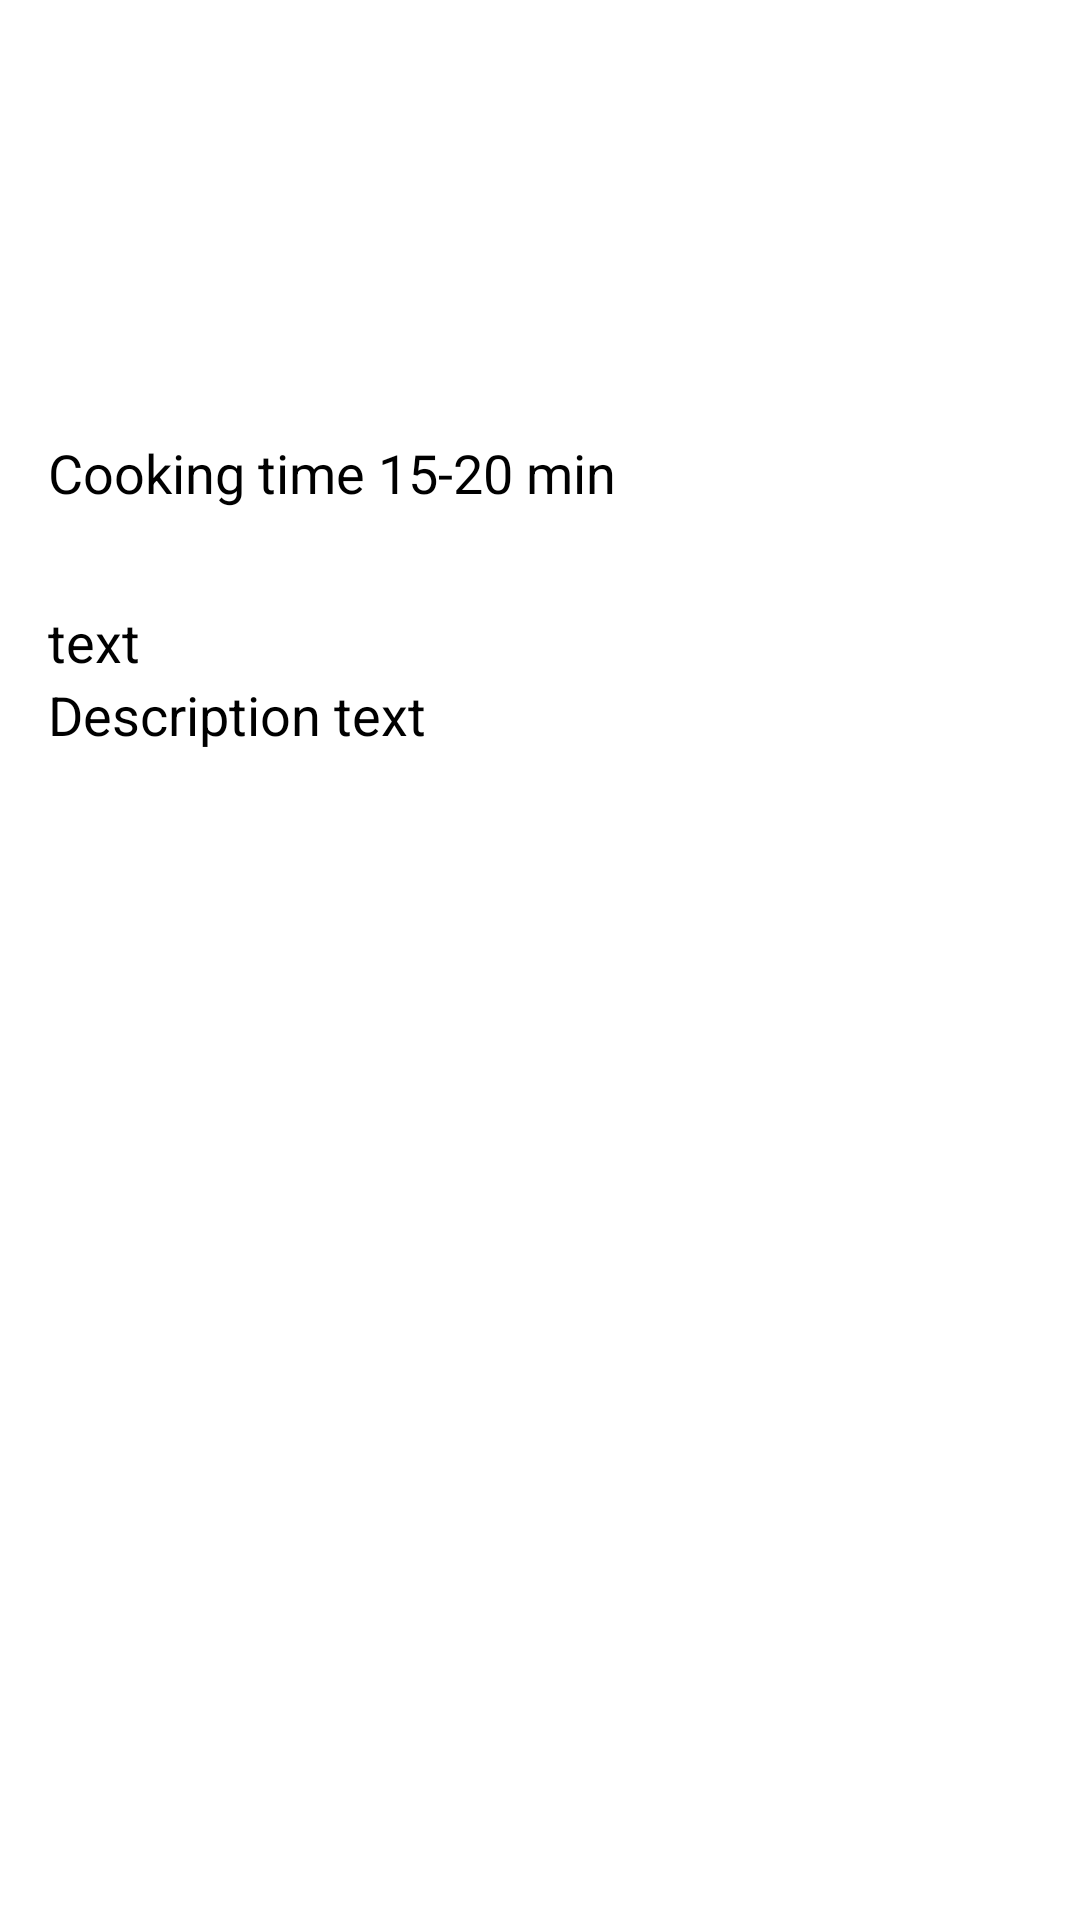

The Android layout XML behind this screen, and the referenced resources:
<!-- AndroidManifest.xml: application theme AppTheme -->
<!-- res/layout/artist_detail_layout.xml -->
<LinearLayout xmlns:android="http://schemas.android.com/apk/res/android"
    xmlns:ads="http://schemas.android.com/apk/res-auto"
    xmlns:tools="http://schemas.android.com/tools"
    android:id="@+id/vegetable_detail"
    android:layout_width="match_parent"
    android:layout_height="match_parent"
    android:orientation="vertical"
    tools:context="com.tomdoesburg.kooktijden.vegetables.VegetableDetailFragment">

    <ScrollView
        android:layout_width="match_parent"
        android:layout_height="0dp"
        android:layout_weight="1">

        <RelativeLayout
            android:id="@+id/scrollView"
            android:layout_width="match_parent"
            android:layout_height="match_parent">

            <TextView
                android:id="@+id/vegetable_detail_title"
                android:layout_width="match_parent"
                android:layout_height="wrap_content"
                android:background="@color/teal"
                android:paddingBottom="50dp"
                android:paddingLeft="@dimen/activity_horizontal_margin"
                android:paddingRight="@dimen/activity_horizontal_margin"
                android:paddingTop="50dp"
                android:text="title"
                android:textAppearance="?android:attr/textAppearanceLarge"
                android:textColor="@color/white"
                android:visibility="invisible" />

            <ImageButton
                android:id="@+id/timer_button"
                android:layout_width="80dp"
                android:layout_height="80dp"
                android:layout_alignParentRight="true"
                android:layout_below="@+id/vegetable_detail_title"
                android:layout_marginRight="@dimen/activity_horizontal_margin"
                android:layout_marginTop="-40dp"
                android:background="@drawable/circle"
                android:src="@mipmap/ic_launcher"
                android:visibility="invisible" />

            <TextView
                android:id="@+id/vegetable_detail_time"
                android:layout_width="match_parent"
                android:layout_height="wrap_content"
                android:layout_below="@+id/vegetable_detail_title"
                android:layout_margin="@dimen/activity_horizontal_margin"
                android:text="Cooking time 15-20 min"
                android:textAppearance="?android:attr/textAppearanceMedium" />

            <TextView
                android:id="@+id/vegetable_detail_description_title"
                android:layout_width="match_parent"
                android:layout_height="wrap_content"
                android:layout_below="@+id/vegetable_detail_time"
                android:layout_marginBottom="0dp"
                android:layout_marginLeft="@dimen/activity_horizontal_margin"
                android:layout_marginRight="@dimen/activity_horizontal_margin"
                android:layout_marginTop="@dimen/activity_horizontal_margin"
                android:text="text"
                android:textAppearance="?android:attr/textAppearanceMedium" />

            <TextView
                android:id="@+id/vegetable_detail_description"
                android:layout_width="match_parent"
                android:layout_height="wrap_content"
                android:layout_below="@+id/vegetable_detail_description_title"
                android:layout_marginBottom="@dimen/activity_horizontal_margin"
                android:layout_marginLeft="@dimen/activity_horizontal_margin"
                android:layout_marginRight="@dimen/activity_horizontal_margin"
                android:layout_marginTop="0dp"
                android:text="Description text"
                android:textAppearance="?android:attr/textAppearanceMedium" />

        </RelativeLayout>
    </ScrollView>
</LinearLayout>
<!-- resources referenced by this layout -->
<resources>
  <color name="teal">#009688</color>
  <color name="white">#FFFFFF</color>
  <dimen name="activity_horizontal_margin">16dp</dimen>
  <!-- drawable circle (drawable) -->
  <?xml version="1.0" encoding="utf-8"?>
  <shape xmlns:android="http://schemas.android.com/apk/res/android" android:shape="oval" >
      <solid android:color="@color/gray_black" ></solid>
  </shape>
  <!-- mipmap ic_launcher: png bitmap (mipmap-hdpi, 2494 bytes) -->
  <style name="AppTheme" parent="android:Theme.Holo.Light.DarkActionBar">
          
          <item name="android:actionBarStyle">@style/MyActionBar</item>
          <item name="android:windowEnterAnimation">@style/noAnimTheme</item>
      </style>
  <color name="gray_black">#333333</color>
  <style name="MyActionBar" parent="@android:style/Widget.Holo.Light.ActionBar">
          <item name="android:titleTextStyle">@style/TitleTextStyle</item>
          <item name="android:background">@color/actionbar_background</item>
          <item name="android:backgroundStacked">@color/actionbar_background</item>
          <item name="android:backgroundSplit">@color/actionbar_background</item>
  
          
          <item name="titleTextStyle">@style/TitleTextStyle</item>
          <item name="background">@color/actionbar_background</item>
          <item name="backgroundStacked">@color/actionbar_background</item>
          <item name="backgroundSplit">@color/actionbar_background</item>
  
      </style>
  <style name="noAnimTheme" parent="android:Theme">
          <item name="android:windowAnimationStyle">@null</item>
      </style>
  <style name="TitleTextStyle" parent="@style/TextAppearance.AppCompat.Widget.ActionBar.Title">
          <item name="android:textColor">@color/textColor</item>
      </style>
  <color name="actionbar_background">@color/gray_black</color>
  <color name="textColor">@color/white</color>
</resources>
